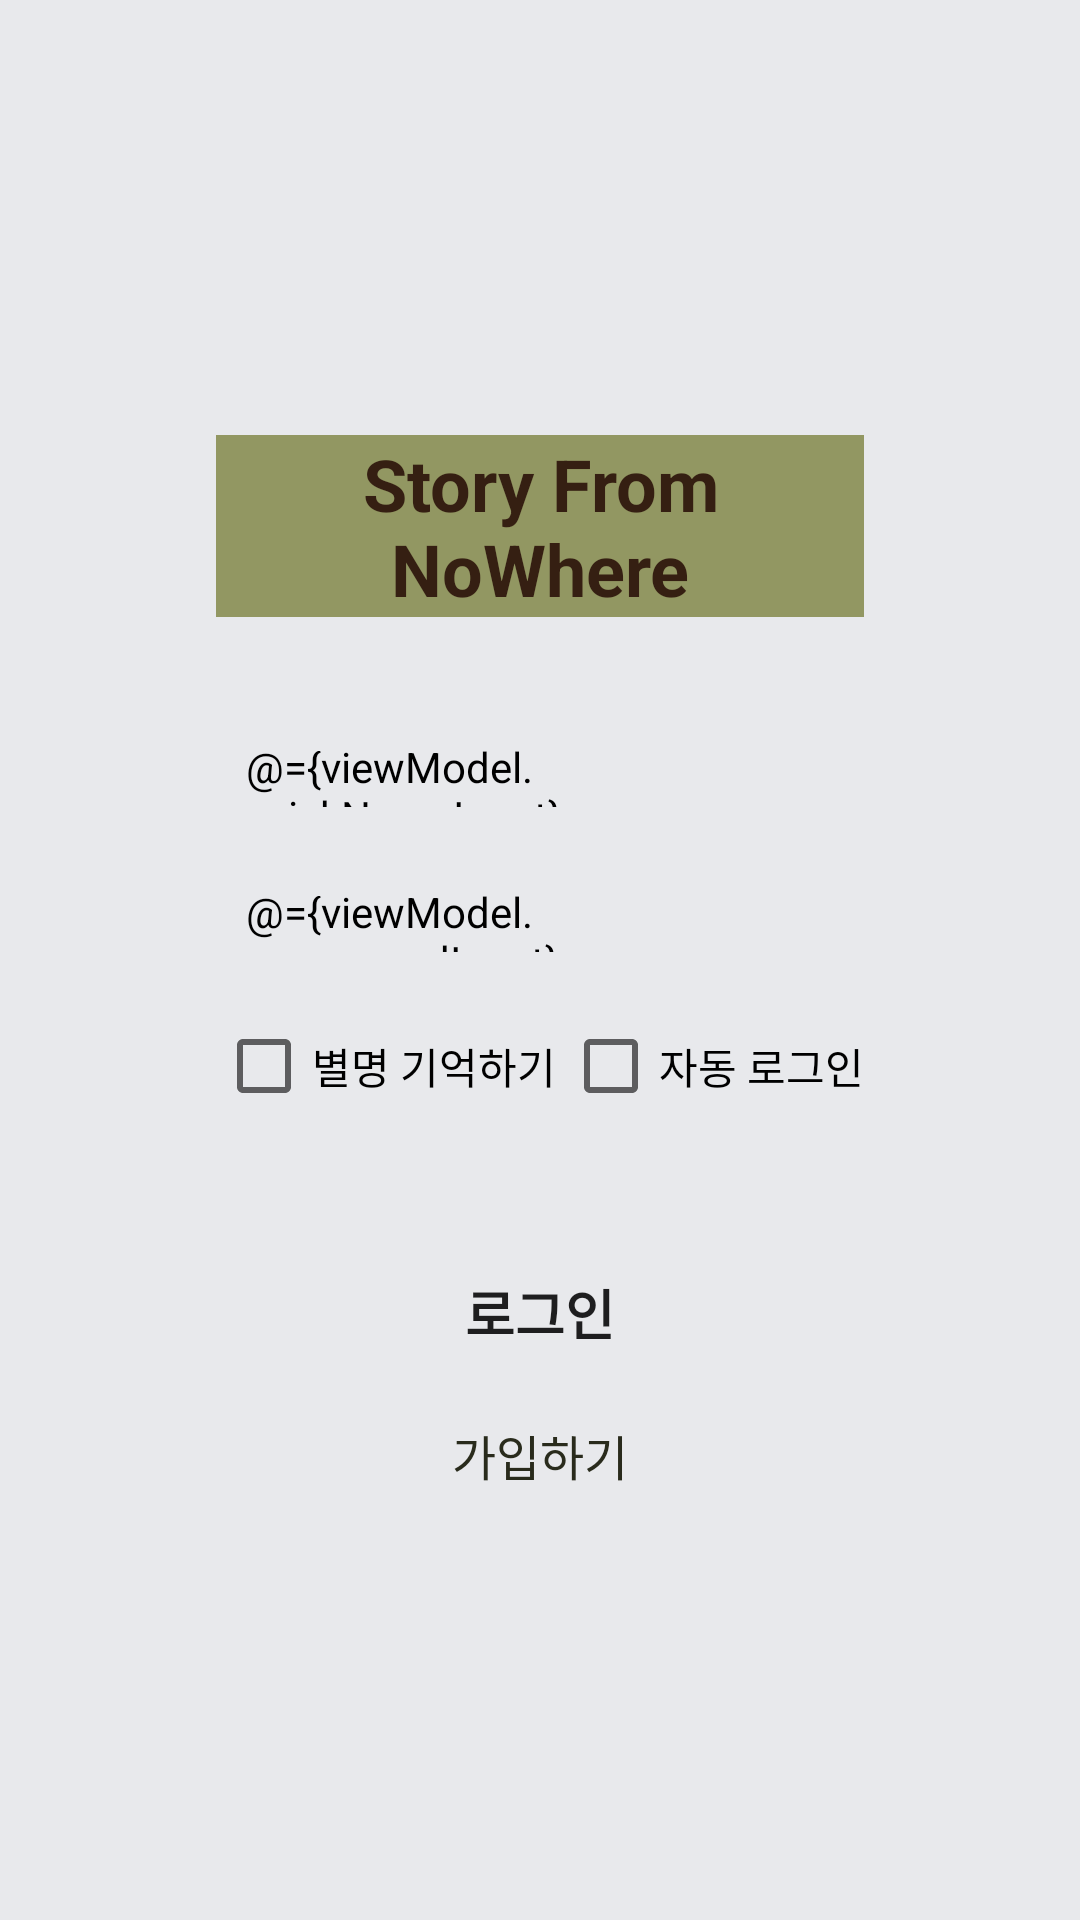

This screen was rendered from an Android layout file. Write that file and the resources it references.
<!-- AndroidManifest.xml: application theme Theme.StoryFromNoWhere -->
<!-- res/layout/fragment_sign_in.xml -->
<?xml version="1.0" encoding="utf-8"?>
<layout xmlns:android="http://schemas.android.com/apk/res/android"
    xmlns:app="http://schemas.android.com/apk/res-auto">

    <data>

        <variable
            name="viewModel"
            type="com.movingroot.storyfromnowhere.ui.sign.sighin.SignInViewModel" />
    </data>

    <androidx.constraintlayout.widget.ConstraintLayout
        android:layout_width="match_parent"
        android:layout_height="match_parent"
        android:background="@color/light_gray">

        <TextView
            android:id="@+id/title"
            android:layout_width="0dp"
            android:layout_height="wrap_content"
            android:background="@color/light_olive"
            android:paddingHorizontal="10dp"
            android:text="@string/app_name"
            android:textColor="@color/dark_brown"
            android:textSize="24dp"
            android:textStyle="bold"
            android:gravity="center"
            app:layout_constraintWidth_percent=".6"
            app:layout_constraintBottom_toBottomOf="parent"
            app:layout_constraintEnd_toEndOf="parent"
            app:layout_constraintStart_toStartOf="parent"
            app:layout_constraintTop_toTopOf="parent"
            app:layout_constraintVertical_bias=".25" />

        <EditText
            style="@style/input"
            android:layout_width="0dp"
            android:layout_height="wrap_content"
            android:hint="@string/nickname_hint"
            android:text="@={viewModel._nickNameInput}"
            app:layout_constraintBottom_toBottomOf="parent"
            app:layout_constraintEnd_toEndOf="@id/title"
            app:layout_constraintStart_toStartOf="@id/title"
            app:layout_constraintTop_toTopOf="parent"
            app:layout_constraintVertical_bias=".4" />

        <EditText
            android:id="@+id/edit_password"
            style="@style/input"
            android:layout_width="0dp"
            android:layout_height="wrap_content"
            android:hint="@string/password_hint"
            android:text="@={viewModel._passwordInput}"
            app:layout_constraintBottom_toBottomOf="parent"
            app:layout_constraintEnd_toEndOf="@id/title"
            app:layout_constraintStart_toStartOf="@id/title"
            app:layout_constraintTop_toTopOf="parent"
            app:layout_constraintVertical_bias=".48" />

        <CheckBox
            android:layout_width="wrap_content"
            android:layout_height="wrap_content"
            app:layout_constraintTop_toBottomOf="@id/edit_password"
            app:layout_constraintStart_toStartOf="@id/title"
            android:layout_marginTop="5dp"
            android:checked="@={viewModel._rememberNickname}"
            android:text="@string/remember_nickname" />

        <CheckBox
            android:layout_width="wrap_content"
            android:layout_height="wrap_content"
            app:layout_constraintTop_toBottomOf="@id/edit_password"
            app:layout_constraintEnd_toEndOf="@id/title"
            android:layout_marginTop="5dp"
            android:checked="@={viewModel._autoSignIn}"
            android:text="@string/auto_sign_in" />

        <Button
            android:id="@+id/btnSignIn"
            android:layout_width="0dp"
            android:layout_height="0dp"
            android:background="@drawable/btn_selector"
            android:enabled="@{viewModel.isSignInEnabled()}"
            android:onClick="@{() -> viewModel.startSignIn()}"
            android:stateListAnimator="@null"
            android:text="@string/sign_in"
            android:textSize="@dimen/btn_desc"
            android:textStyle="bold"
            app:layout_constraintBottom_toBottomOf="parent"
            app:layout_constraintEnd_toEndOf="@id/title"
            app:layout_constraintHeight_percent=".08"
            app:layout_constraintStart_toStartOf="@id/title"
            app:layout_constraintTop_toTopOf="parent"
            app:layout_constraintVertical_bias=".7" />

        <TextView
            android:layout_width="wrap_content"
            android:layout_height="wrap_content"
            android:layout_marginTop="10dp"
            android:clickable="false"
            android:longClickable="false"
            android:onClick="@{() -> viewModel.toSignUpPage()}"
            android:text="@string/sign_up"
            android:textColor="@color/dark_olive"
            android:textSize="@dimen/text_btn"
            app:layout_constraintEnd_toEndOf="@id/title"
            app:layout_constraintStart_toStartOf="@id/title"
            app:layout_constraintTop_toBottomOf="@id/btnSignIn" />

    </androidx.constraintlayout.widget.ConstraintLayout>

</layout>
<!-- resources referenced by this layout -->
<resources>
  <color name="dark_brown">#FF351F12</color>
  <color name="dark_olive">#FF292B1C</color>
  <color name="light_gray">#FFE8E9EC</color>
  <color name="light_olive">#FF929762</color>
  <dimen name="btn_desc">18dp</dimen>
  <dimen name="text_btn">16dp</dimen>
  <!-- drawable btn_selector (drawable) -->
  <?xml version="1.0" encoding="utf-8"?>
  <selector xmlns:android="http://schemas.android.com/apk/res/android">
      <item android:drawable="@drawable/radius_dark_brown" android:state_enabled="true" />
      <item android:drawable="@drawable/radius_opac_dark_brown" android:state_enabled="false" />
  </selector>
  <string name="app_name">Story From NoWhere</string>
  <string name="auto_sign_in">자동 로그인</string>
  <string name="nickname_hint">별명 (2글자 이상)</string>
  <string name="password_hint">비밀번호 (6글자 이상)</string>
  <string name="remember_nickname">별명 기억하기</string>
  <string name="sign_in">로그인</string>
  <string name="sign_up">가입하기</string>
  <style name="input">
          <item name="android:background">@drawable/input_selector</item>
          <item name="android:paddingHorizontal">10dp</item>
          <item name="android:paddingVertical">8dp</item>
          <item name="android:textColor">@color/black</item>
          <item name="android:textSize">@dimen/input</item>
          <item name="android:maxLines">1</item>
          <item name="android:lines">1</item>
      </style>
  <style name="Theme.StoryFromNoWhere" parent="Theme.MaterialComponents.DayNight.DarkActionBar">
          
          <item name="colorPrimary">@color/purple_500</item>
          <item name="colorPrimaryVariant">@color/purple_700</item>
          <item name="colorOnPrimary">@color/white</item>
          
          <item name="colorSecondary">@color/teal_200</item>
          <item name="colorSecondaryVariant">@color/teal_700</item>
          <item name="colorOnSecondary">@color/black</item>
          
          <item name="android:statusBarColor">?attr/colorPrimaryVariant</item>
          
      </style>
  <!-- drawable radius_opac_dark_brown (drawable) -->
  <?xml version="1.0" encoding="utf-8"?>
  <shape xmlns:android="http://schemas.android.com/apk/res/android">
      <corners android:radius="10dp" />
      <solid android:color="@color/opac_dark_brown" />
  </shape>
  <!-- drawable input_selector (drawable) -->
  <?xml version="1.0" encoding="utf-8"?>
  <selector xmlns:android="http://schemas.android.com/apk/res/android">
      <item android:drawable="@drawable/radius_black" android:state_focused="true" />
      <item android:drawable="@drawable/radius_light_olive" android:state_focused="false" />
  </selector>
  <color name="black">#FF000000</color>
  <dimen name="input">14dp</dimen>
  <color name="purple_500">#FF6200EE</color>
  <color name="purple_700">#FF3700B3</color>
  <color name="white">#FFFFFFFF</color>
  <color name="teal_200">#FF03DAC5</color>
  <color name="teal_700">#FF018786</color>
  <color name="opac_dark_brown">#4D351F12</color>
  <!-- drawable radius_light_olive (drawable) -->
  <?xml version="1.0" encoding="utf-8"?>
  <shape xmlns:android="http://schemas.android.com/apk/res/android">
      <corners android:radius="5dp" />
      <stroke
          android:width="1dp"
          android:color="@color/light_olive" />
      <solid android:color="@color/white" />
  </shape>
</resources>
